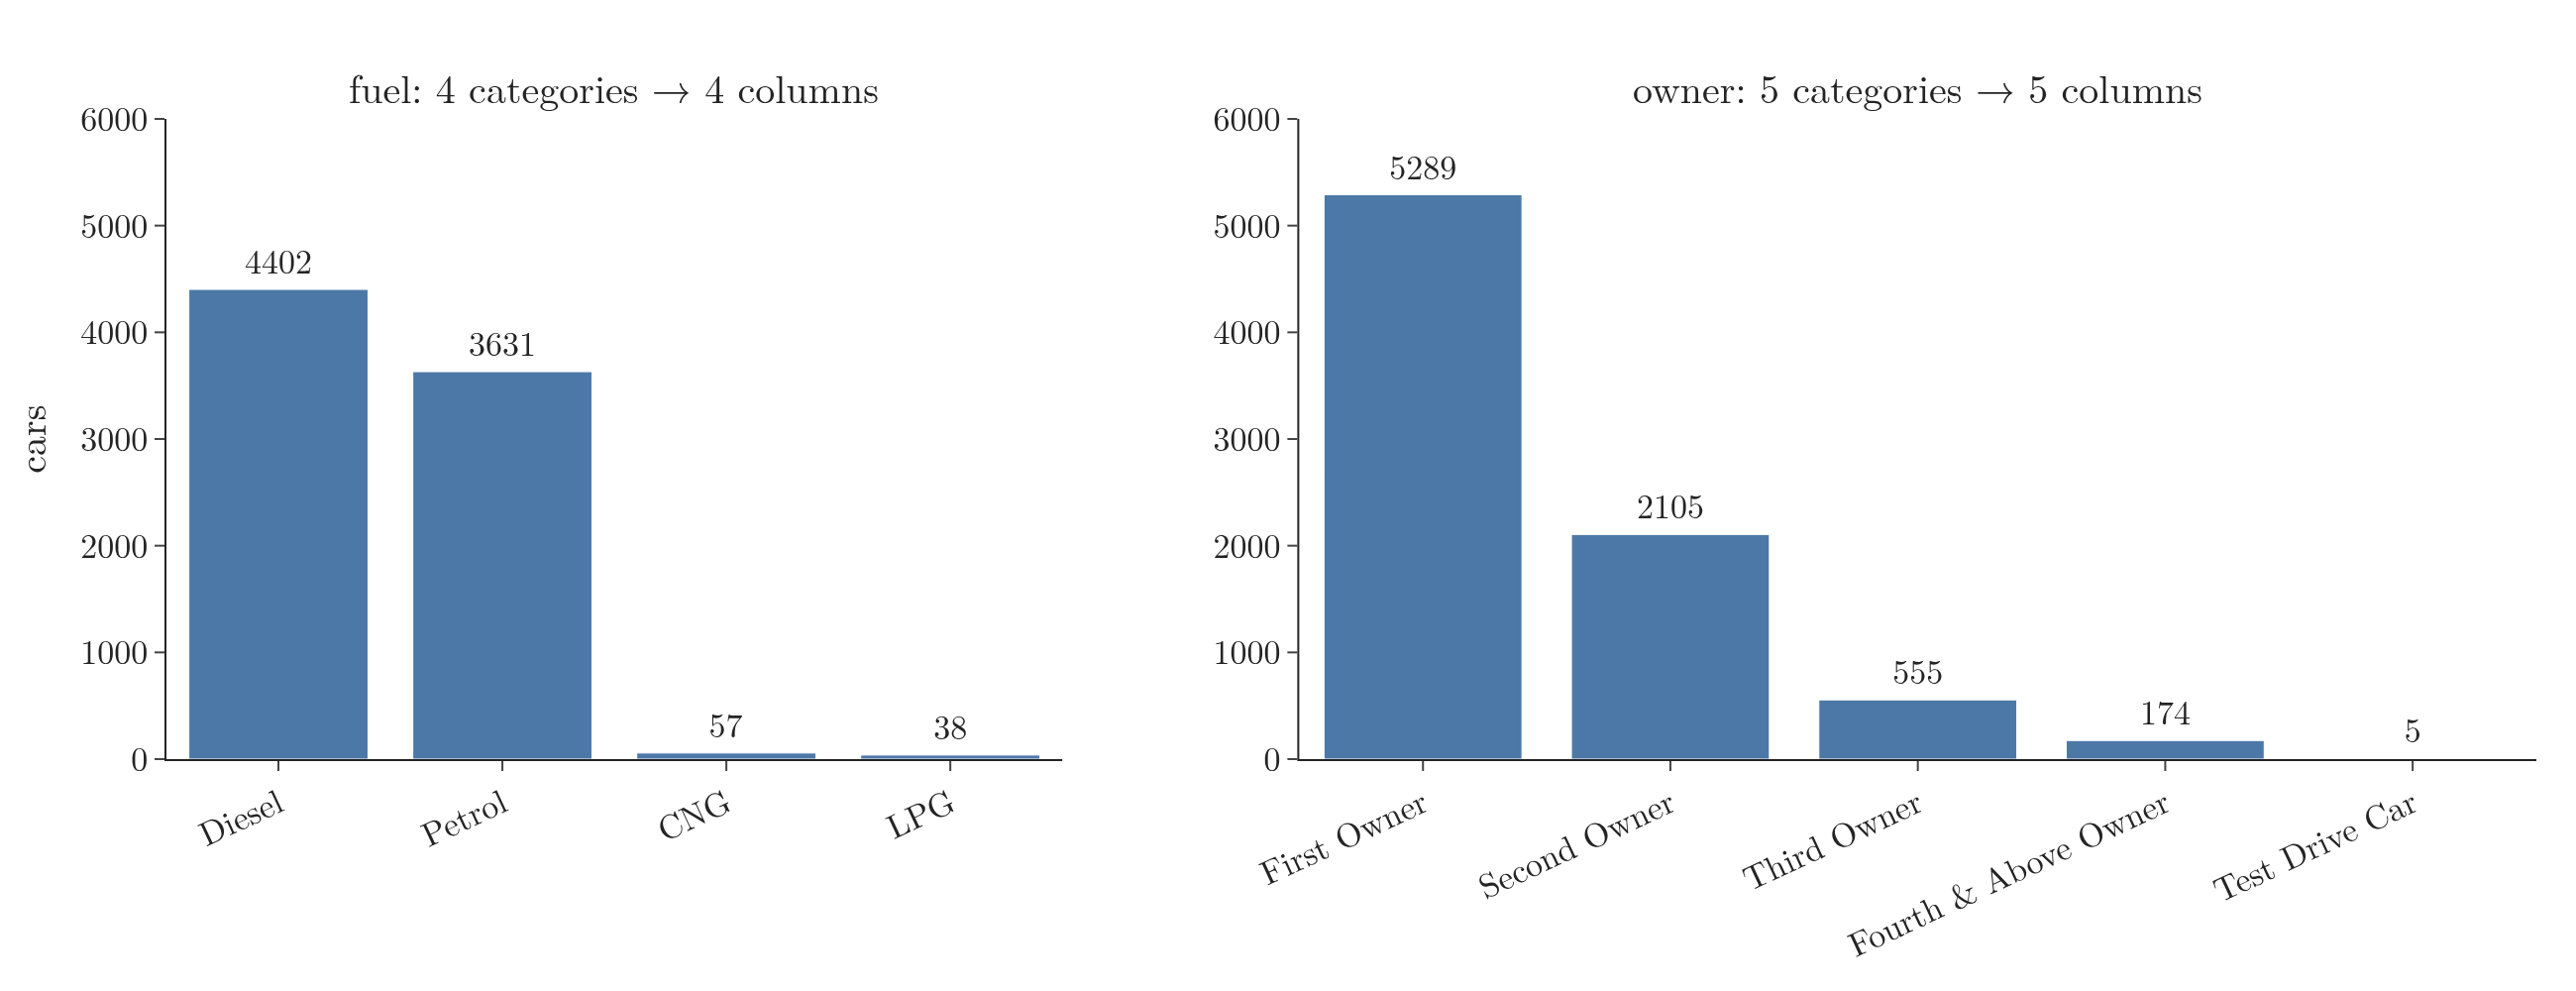

Write the Python code that produced this figure.
"""The categorical features of the car data at a glance: fuel (4 categories) and owner (5 categories), with the
number of cars in each; each category becomes one one-hot column."""
from pathlib import Path
import pandas as pd
import plotly.graph_objects as go
from plotly.subplots import make_subplots

here = Path(__file__).parent
df = pd.read_csv(here.parent / "data" / "cars.csv")
fuel, owner = df.fuel.value_counts(), df.owner.value_counts()
assert len(df) == 8128 and fuel.to_dict() == {"Diesel": 4402, "Petrol": 3631, "CNG": 57, "LPG": 38} and len(owner) == 5
fig = make_subplots(rows=1, cols=2, column_widths=[0.42, 0.58], horizontal_spacing=0.1,
                    subplot_titles=["fuel: 4 categories → 4 columns", "owner: 5 categories → 5 columns"])
for j, c in enumerate((fuel, owner), start=1):
    fig.add_bar(x=c.index, y=c.values, text=c.values, textposition="outside", marker_color="#4C78A8",
                cliponaxis=False, row=1, col=j)
    fig.update_yaxes(title_text="cars" if j == 1 else None, range=[0, 6000], row=1, col=j)
fig.update_xaxes(tickangle=-25)
fig.update_annotations(font_size=20)
fig.update_layout(template="simple_white", width=1300, height=500, showlegend=False,
                  font=dict(family="Latin Modern Roman", size=17), margin=dict(l=70, r=20, t=60, b=110))
fig.write_image(here / "car_categories.png", scale=2)
fig.write_image(here / "car_categories.pdf")
